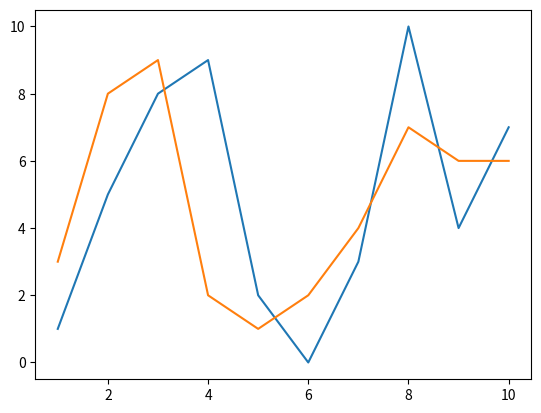

This chart was generated by the following Python code:
values = [1,5,8,9,2,0,3,10,4,7]
values2= [3,8,9,2,1,2,4,7,6,6]

import matplotlib.pyplot as plt

plt.plot(range(1,11), values)
plt.plot(range(1,11), values2)

plt.show()
